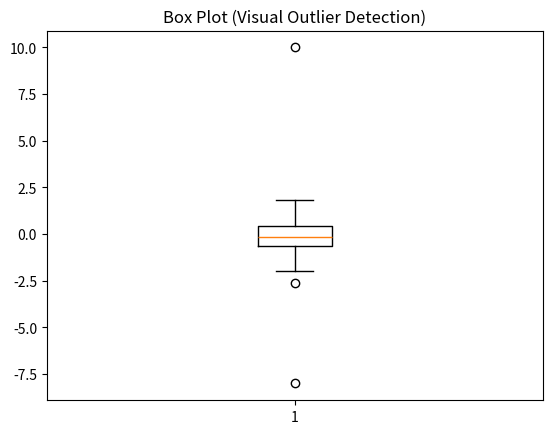

Here is the Python script that generated this plot:

import numpy as np
import scipy.stats as stats
import matplotlib.pyplot as plt

def outliers_iqr(data):
    """
    Detects outliers using IQR (Interquartile Range) Method.
    Upper Bound = Q3 + 1.5 * IQR
    Lower Bound = Q1 - 1.5 * IQR
    """
    q1 = np.percentile(data, 25)
    q3 = np.percentile(data, 75)
    iqr = q3 - q1
    
    lower_bound = q1 - 1.5 * iqr
    upper_bound = q3 + 1.5 * iqr
    
    outliers = data[(data < lower_bound) | (data > upper_bound)]
    print(f"\n[IQR Method] Bounds: ({lower_bound:.2f}, {upper_bound:.2f})")
    print(f"Outliers Found: {outliers}")
    return outliers

def outliers_zscore(data, thresh=3):
    """
    Detects outliers using Z-Score Method.
    Typically, any > 3 or < -3 is considered an outlier.
    Assumes Normal Distribution.
    """
    z_scores = stats.zscore(data)
    outliers = data[np.abs(z_scores) > thresh]
    print(f"\n[Z-Score Method] Threshold: {thresh}")
    print(f"Outliers Found: {outliers}")
    return outliers

def outliers_mad(data, thresh=3.5):
    """
    Detects outliers using MAD (Median Absolute Deviation).
    Formula: MAD = median(|x_i - median(x)|)
    Modified Z-Score = 0.6745 * (x_i - median(x)) / MAD
    This is ROBUST to outliers itself.
    """
    med = np.median(data)
    mad = np.median(np.abs(data - med))
    
    modified_z_score = 0.6745 * (data - med) / mad
    outliers = data[np.abs(modified_z_score) > thresh]
    
    print(f"\n[MAD Method] (Robust)")
    print(f"Outliers Found: {outliers}")
    return outliers

if __name__ == "__main__":
    np.random.seed(42)
    # Generate Normal Data
    data = np.random.normal(0, 1, 100)
    
    # Introduce Outliers
    data[0] = 10 # Obvious Outlier
    data[1] = -8 # Obvious Outlier
    
    print("--- Visualizing Outliers ---")
    plt.boxplot(data)
    plt.title("Box Plot (Visual Outlier Detection)")
    plt.savefig('boxplot_outliers.png')
    
    outliers_iqr(data)
    outliers_zscore(data)
    outliers_mad(data)
